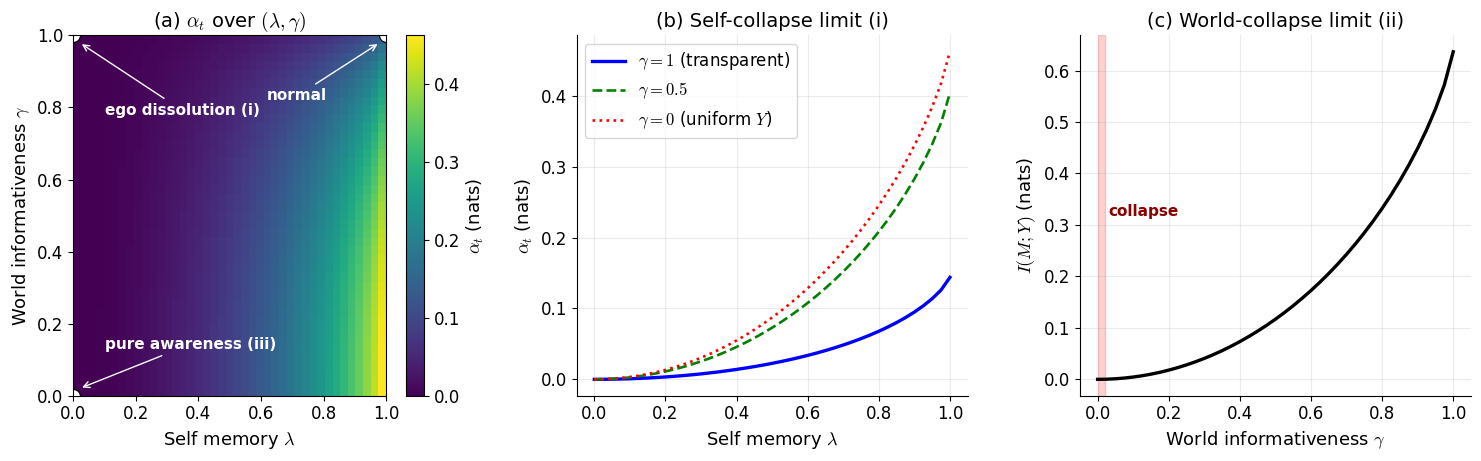

Write Python code to recreate this figure.
"""
Figure B: Numerical visualisation of Proposition prop:dissolution.

Two independent axes:
  - self memory strength lambda in [0, 1]
      lambda=1: memoryful policy, lambda=0: reactive baseline
  - world informativeness gamma in [0, 1]
      gamma=1: deterministic observation, gamma=0: uniform observation

Plots:
  (a) alpha_t heatmap over (lambda, gamma), with corners labelled
      by the Dissolution-Limits phenomenology
  (b) alpha_t vs lambda at fixed gamma — "ego dissolution" axis (i)
  (c) I(M; Y) vs gamma — "world-collapse" axis (ii); combined
      (0,0) corner is pure awareness (iii)
"""
import numpy as np
import matplotlib.pyplot as plt

plt.rcParams.update({
    'font.family':       'sans-serif',
    'font.sans-serif':   ['Helvetica', 'Arial', 'DejaVu Sans'],
    'font.size':         13,
    'axes.titlesize':    14,
    'axes.labelsize':    13,
    'xtick.labelsize':   12,
    'ytick.labelsize':   12,
    'legend.fontsize':   12,
    'mathtext.fontset':  'cm',
})

np.random.seed(0)

n_mu, n_y, n_a = 3, 2, 2
p_m = np.ones(n_mu) / n_mu

# Fully memoryful policy (depends on both M and Y)
pi_full = np.array([
    [[1.0, 0.0], [0.0, 1.0]],   # M=0
    [[0.0, 1.0], [1.0, 0.0]],   # M=1
    [[0.5, 0.5], [0.5, 0.5]],   # M=2
])


def obs_model(gamma):
    """gamma=1 gives a deterministic Y=f(M); gamma=0 gives uniform Y."""
    base = np.array([[1.0, 0.0],
                     [0.0, 1.0],
                     [1.0, 0.0]])
    uniform = np.full((n_mu, n_y), 1.0 / n_y)
    return gamma * base + (1 - gamma) * uniform


def mixed_policy(lam):
    """pi_lambda = lam * pi_full + (1 - lam) * pi_reflex, where
       pi_reflex(a|y) = sum_m p(m) pi_full(a|m,y) (m-independent)."""
    pi_reflex_ay = np.einsum('m,mya->ya', p_m, pi_full)
    pi_reflex = np.broadcast_to(pi_reflex_ay[None, :, :], pi_full.shape).copy()
    return lam * pi_full + (1 - lam) * pi_reflex


def alpha_from_policy(pi, p_y_given_m):
    p_y = np.einsum('m,my->y', p_m, p_y_given_m)
    p_m_given_y = np.einsum('m,my->my', p_m, p_y_given_m) / p_y[None, :]
    p_a_given_y = np.einsum('my,mya->ya', p_m_given_y, pi)
    tot = 0.0
    for yi in range(n_y):
        for mi in range(n_mu):
            for ai in range(n_a):
                p = pi[mi, yi, ai]
                pb = p_a_given_y[yi, ai]
                if p > 1e-15 and pb > 1e-15:
                    tot += p_y[yi] * p_m_given_y[mi, yi] * p * np.log(p / pb)
    return tot


def world_info(p_y_given_m):
    p_y = np.einsum('m,my->y', p_m, p_y_given_m)
    tot = 0.0
    for mi in range(n_mu):
        for yi in range(n_y):
            p = p_y_given_m[mi, yi]
            if p > 1e-15 and p_y[yi] > 1e-15:
                tot += p_m[mi] * p * np.log(p / p_y[yi])
    return tot


lams = np.linspace(0, 1, 41)
gammas = np.linspace(0, 1, 41)

alpha_grid = np.zeros((len(gammas), len(lams)))
for gi, g in enumerate(gammas):
    pym = obs_model(g)
    for li, lam in enumerate(lams):
        alpha_grid[gi, li] = alpha_from_policy(mixed_policy(lam), pym)

world_info_arr = np.array([world_info(obs_model(g)) for g in gammas])

fig, axes = plt.subplots(1, 3, figsize=(15, 4.8))

im = axes[0].imshow(alpha_grid, origin='lower', aspect='auto',
                    extent=[lams[0], lams[-1], gammas[0], gammas[-1]],
                    cmap='viridis')
axes[0].set_xlabel(r'Self memory $\lambda$')
axes[0].set_ylabel(r'World informativeness $\gamma$')
axes[0].set_title(r'(a) $\alpha_t$ over $(\lambda,\gamma)$')
cbar = plt.colorbar(im, ax=axes[0])
cbar.set_label(r'$\alpha_t$ (nats)')
axes[0].plot([0], [0], 'wo', ms=10, mec='black', mew=0.8)
axes[0].annotate('pure awareness (iii)', xy=(0.02, 0.02), xytext=(0.10, 0.13),
                 color='white', fontsize=11, fontweight='bold',
                 arrowprops=dict(arrowstyle='->', color='white', lw=1.0))
axes[0].plot([0], [1], 'wo', ms=10, mec='black', mew=0.8)
axes[0].annotate('ego dissolution (i)', xy=(0.02, 0.98), xytext=(0.10, 0.78),
                 color='white', fontsize=11, fontweight='bold',
                 arrowprops=dict(arrowstyle='->', color='white', lw=1.0))
axes[0].plot([1], [1], 'wo', ms=10, mec='black', mew=0.8)
axes[0].annotate('normal', xy=(0.98, 0.98), xytext=(0.62, 0.82),
                 color='white', fontsize=11, fontweight='bold',
                 arrowprops=dict(arrowstyle='->', color='white', lw=1.0))

axes[1].plot(lams, alpha_grid[-1, :], 'b-',  lw=2.4, label=r'$\gamma = 1$ (transparent)')
axes[1].plot(lams, alpha_grid[len(gammas) // 2, :], 'g--', lw=1.9,
             label=r'$\gamma = 0.5$')
axes[1].plot(lams, alpha_grid[0, :],  'r:', lw=1.9, label=r'$\gamma = 0$ (uniform $Y$)')
axes[1].set_xlabel(r'Self memory $\lambda$')
axes[1].set_ylabel(r'$\alpha_t$ (nats)')
axes[1].set_title(r'(b) Self-collapse limit (i)')
axes[1].legend(loc='upper left')
axes[1].grid(alpha=0.25)
for s in ('top', 'right'):
    axes[1].spines[s].set_visible(False)

axes[2].plot(gammas, world_info_arr, 'k-', lw=2.4)
axes[2].set_xlabel(r'World informativeness $\gamma$')
axes[2].set_ylabel(r'$I(M; Y)$ (nats)')
axes[2].set_title(r'(c) World-collapse limit (ii)')
axes[2].grid(alpha=0.25)
axes[2].axvspan(0, 0.02, color='red', alpha=0.18)
axes[2].text(0.03, world_info_arr.max() * 0.5, 'collapse',
             fontsize=11, fontweight='bold', color='darkred', ha='left')
for s in ('top', 'right'):
    axes[2].spines[s].set_visible(False)

plt.tight_layout()
plt.savefig('fig_dissolution.pdf', bbox_inches='tight')
plt.savefig('fig_dissolution.png', dpi=160, bbox_inches='tight')
plt.close()
print(f'alpha range: [{alpha_grid.min():.4f}, {alpha_grid.max():.4f}]')
print(f'I(M;Y) range: [{world_info_arr.min():.4f}, {world_info_arr.max():.4f}]')
print('Figure B saved.')
